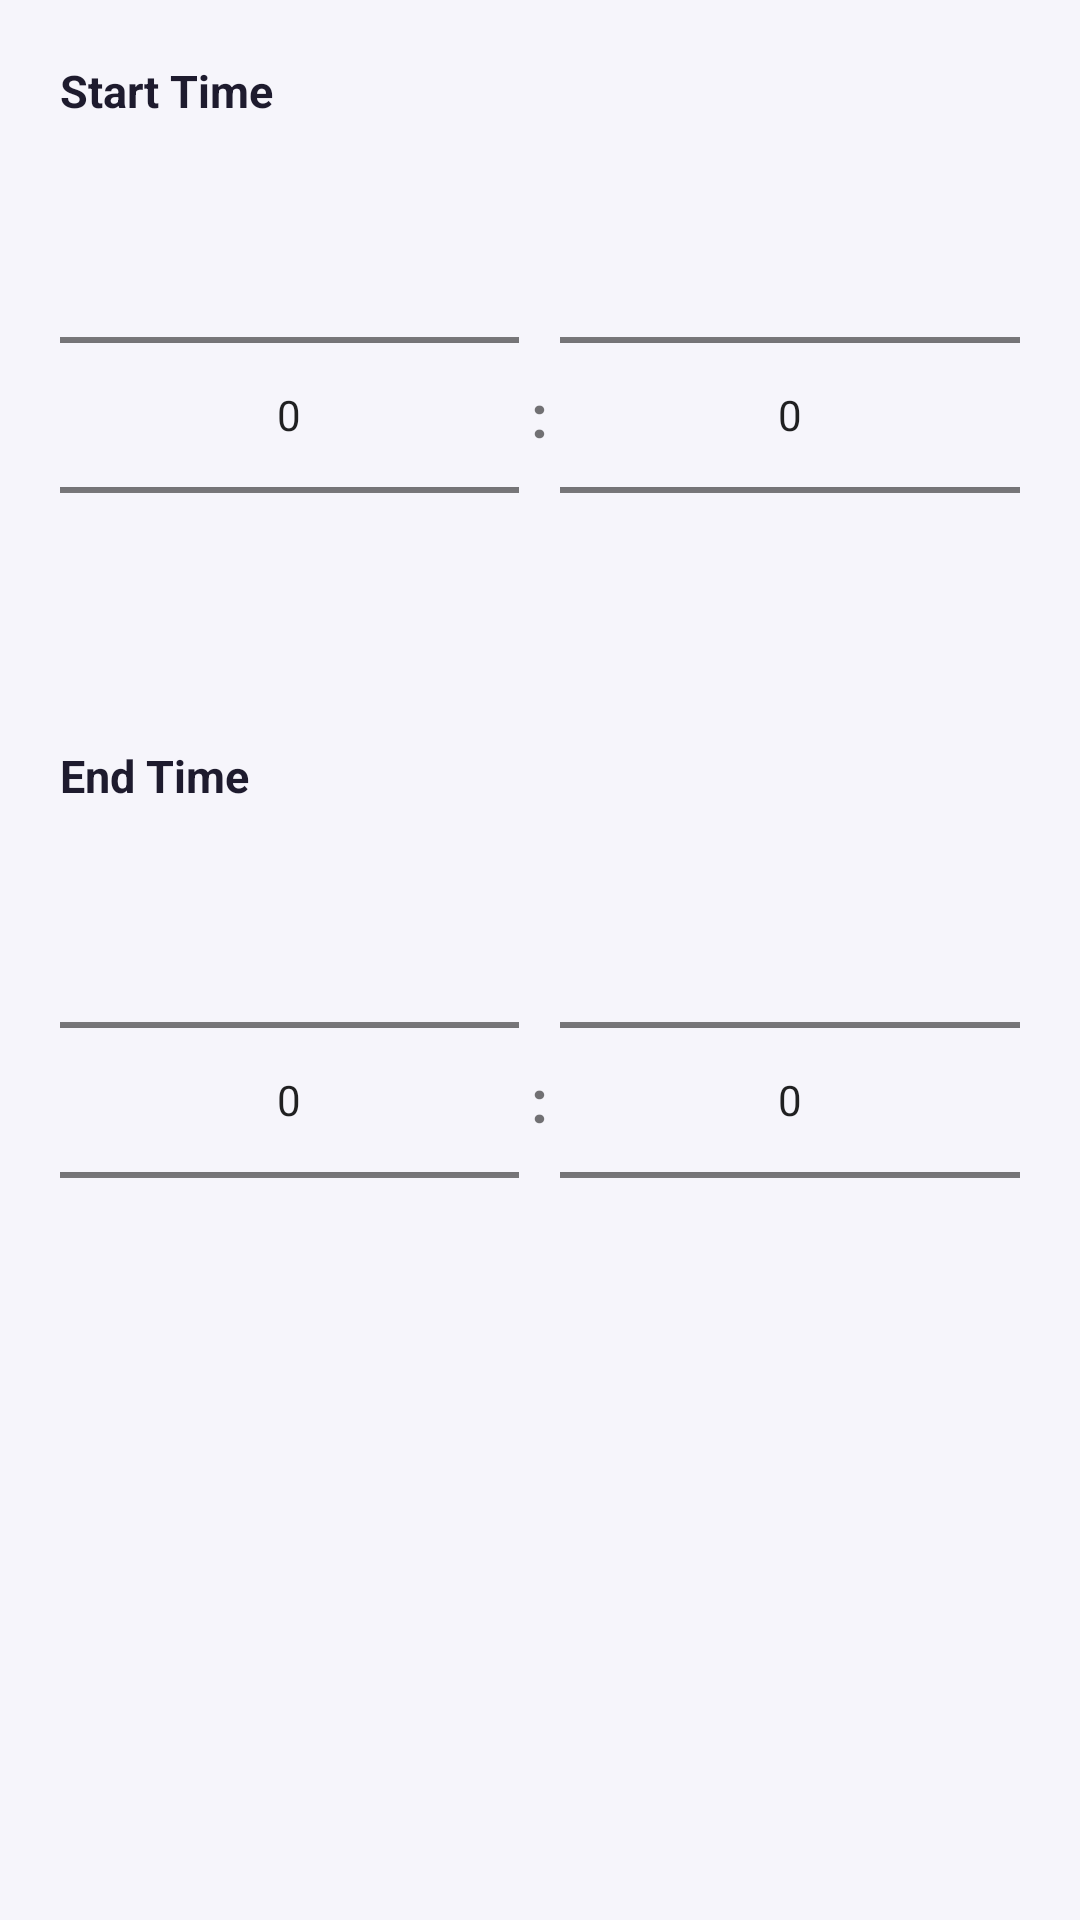

Layout XML and referenced resources for this Android screen:
<!-- AndroidManifest.xml: application theme Theme.SocialTimeLock -->
<!-- res/layout/dialog_time_range_picker.xml -->
<?xml version="1.0" encoding="utf-8"?>
<LinearLayout xmlns:android="http://schemas.android.com/apk/res/android"
    android:layout_width="match_parent"
    android:layout_height="wrap_content"
    android:orientation="vertical"
    android:padding="20dp">

    <TextView
        android:layout_width="wrap_content"
        android:layout_height="wrap_content"
        android:text="@string/label_start_time"
        android:textColor="@color/text_main"
        android:textSize="15sp"
        android:textStyle="bold"
        android:layout_marginBottom="8dp" />

    <LinearLayout
        android:layout_width="match_parent"
        android:layout_height="wrap_content"
        android:orientation="horizontal"
        android:gravity="center"
        android:layout_marginBottom="20dp">

        <NumberPicker
            android:id="@+id/startHourPicker"
            android:layout_width="0dp"
            android:layout_height="wrap_content"
            android:layout_weight="1" />

        <TextView
            android:layout_width="wrap_content"
            android:layout_height="wrap_content"
            android:text=":"
            android:textSize="20sp"
            android:textStyle="bold"
            android:paddingHorizontal="4dp" />

        <NumberPicker
            android:id="@+id/startMinutePicker"
            android:layout_width="0dp"
            android:layout_height="wrap_content"
            android:layout_weight="1" />

    </LinearLayout>

    <TextView
        android:layout_width="wrap_content"
        android:layout_height="wrap_content"
        android:text="@string/label_end_time"
        android:textColor="@color/text_main"
        android:textSize="15sp"
        android:textStyle="bold"
        android:layout_marginBottom="8dp" />

    <LinearLayout
        android:layout_width="match_parent"
        android:layout_height="wrap_content"
        android:orientation="horizontal"
        android:gravity="center">

        <NumberPicker
            android:id="@+id/endHourPicker"
            android:layout_width="0dp"
            android:layout_height="wrap_content"
            android:layout_weight="1" />

        <TextView
            android:layout_width="wrap_content"
            android:layout_height="wrap_content"
            android:text=":"
            android:textSize="20sp"
            android:textStyle="bold"
            android:paddingHorizontal="4dp" />

        <NumberPicker
            android:id="@+id/endMinutePicker"
            android:layout_width="0dp"
            android:layout_height="wrap_content"
            android:layout_weight="1" />

    </LinearLayout>

</LinearLayout>
<!-- resources referenced by this layout -->
<resources>
  <color name="text_main">#1E1B2E</color>
  <string name="label_end_time">End Time</string>
  <string name="label_start_time">Start Time</string>
  <style name="Theme.SocialTimeLock" parent="Theme.MaterialComponents.DayNight.NoActionBar">
          <item name="colorPrimary">@color/primary</item>
          <item name="colorPrimaryDark">@color/primary_dark</item>
          <item name="colorAccent">@color/primary</item>
          <item name="android:windowBackground">@color/background</item>
      </style>
  <color name="primary">#5B4EFF</color>
  <color name="primary_dark">#3E32D6</color>
  <color name="background">#F6F5FB</color>
</resources>
